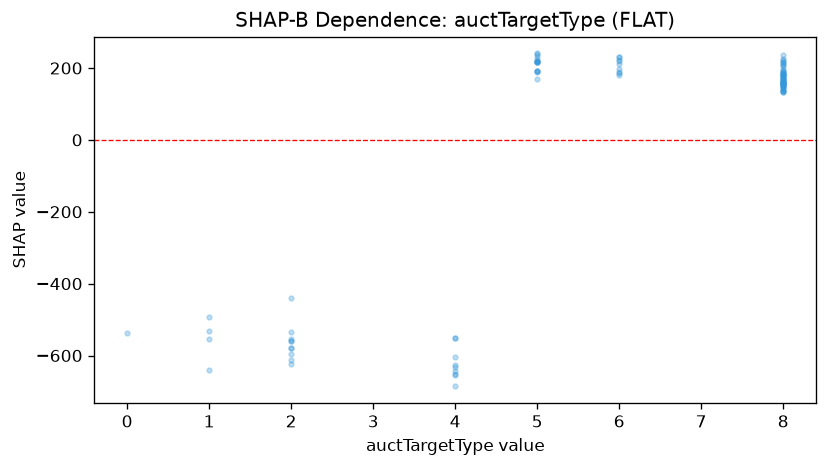

Source data for this figure (header and first rows):
feature_value, shap_value
6.0, 229.9
5.0, 192.2
6.0, 219.7
8.0, 135.3
8.0, 134.2
8.0, 143.2
0.0, -538
6.0, 181.6
5.0, 189.2
8.0, 148.3
6.0, 187.4
8.0, 162.4
5.0, 191.8
8.0, 153.6
8.0, 138.5
2.0, -439.9
4.0, -550
8.0, 160.1
8.0, 140.3
4.0, -604.1
8.0, 154.7
6.0, 198.1
1.0, -554.5
5.0, 216.2
8.0, 133.9
8.0, 162.5
8.0, 136.1
6.0, 189.5
5.0, 169.1
5.0, 239.3
8.0, 148.8
8.0, 157
8.0, 157.2
8.0, 167.2
4.0, -626.7
5.0, 240.6
2.0, -596
8.0, 176
8.0, 182.1
2.0, -613.7
8.0, 192.9
2.0, -580.1
2.0, -579.7
4.0, -630.8
6.0, 210.9
8.0, 205.6
8.0, 216.3
8.0, 187.4
8.0, 190.6
8.0, 172.2
6.0, 222.8
8.0, 181.8
5.0, 226.1
8.0, 184.2
8.0, 180.1
4.0, -650.7
5.0, 216.6
8.0, 153.7
4.0, -644.1
8.0, 149.7
... 40 more rows
